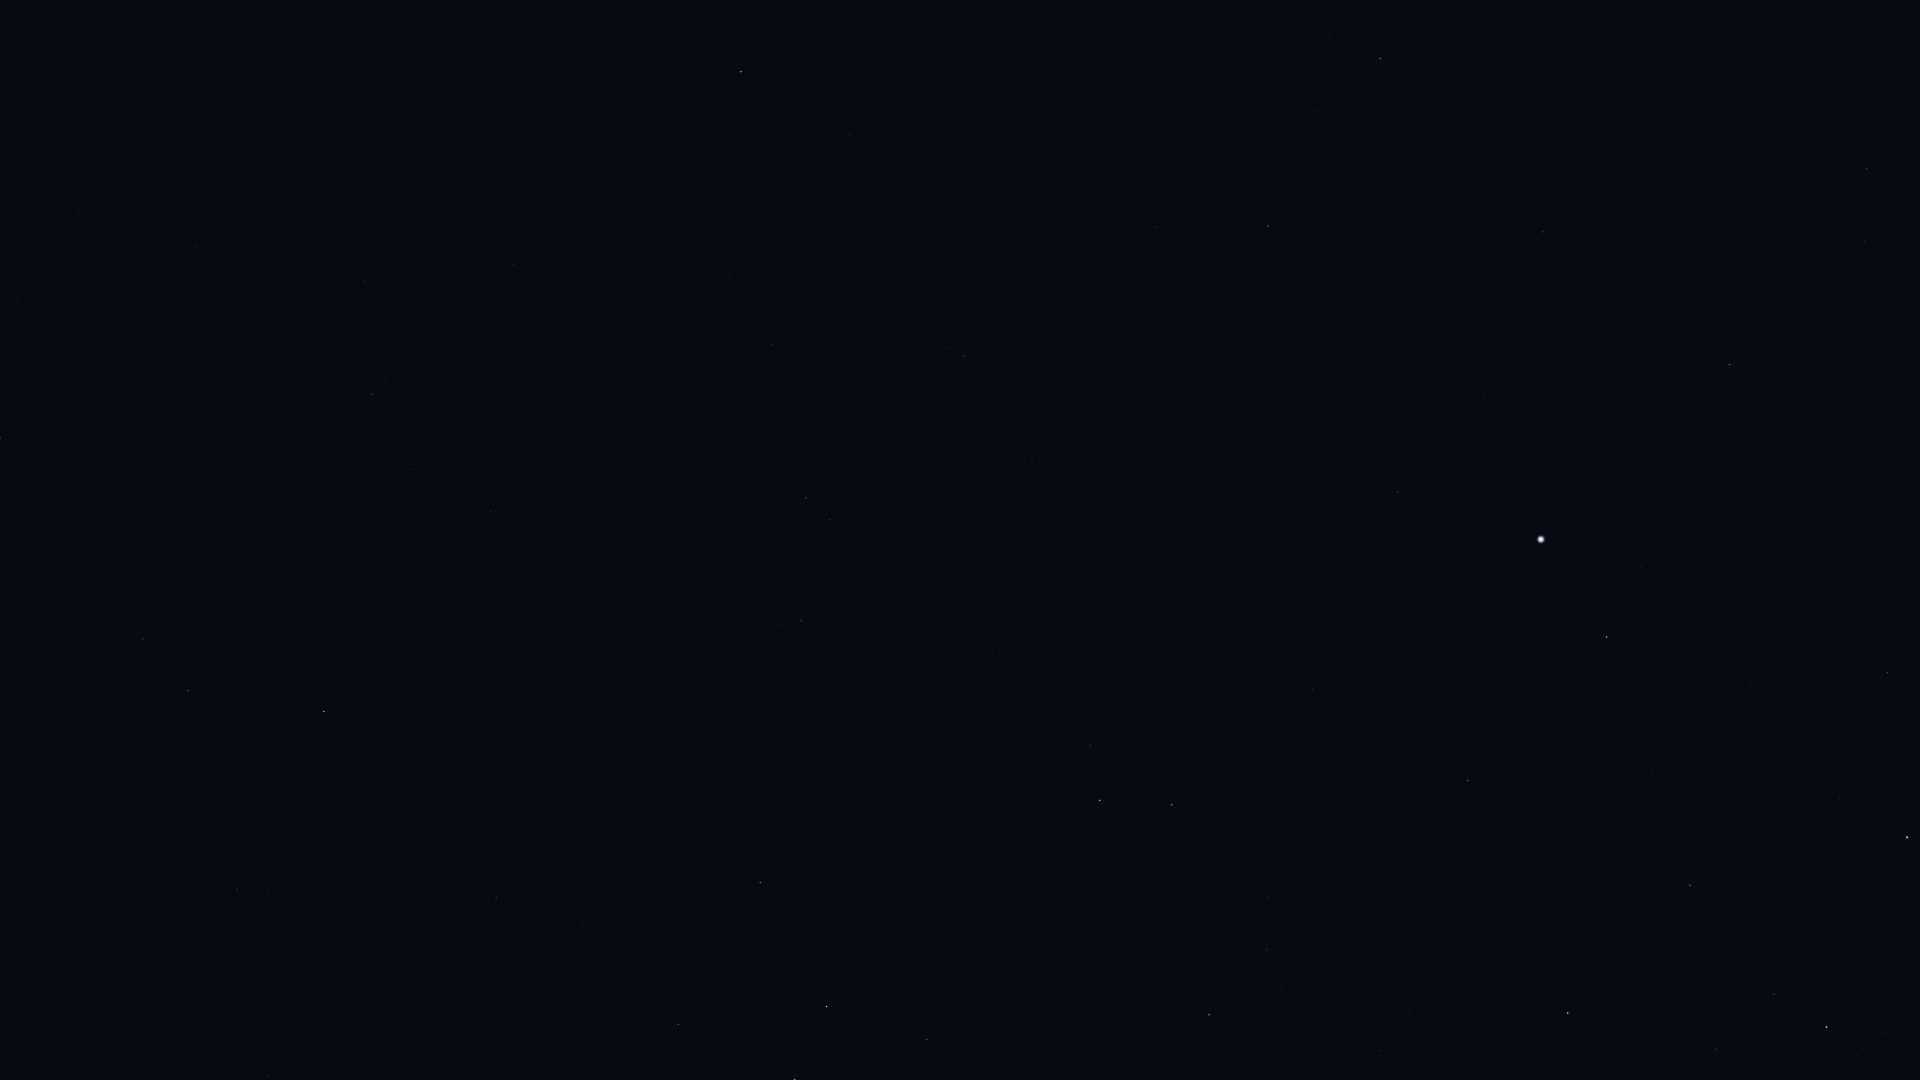

The data file committed next to this chart (first rows):
Star_ID, Name, X, Y
12843, HIP 12843, 197, 247
12961, Koeia, 309, 203
13147, HIP 13147, 536, 112
15474, Angetenar, 272, 251
13701, Azha, 0, 438
13847, Acamar, 741, 72
13993, Ayeyarwady, 293, 304
14146, HIP 14146, 365, 281
14879, Dalim, 513, 265
15197, Zibal, 66, 552
15510, HIP 15510, 849, 134
15578, Intan, 642, 249
16537, Ran, 143, 639
16611, HIP 16611, 414, 469
17096, Tupi, 1109, 89
17378, Rana, 188, 690
17651, HIP 17651, 491, 512
17797, HIP 17797, 799, 322
17874, HIP 17874, 772, 344
18543, Zaurak, 324, 711
18597, HIP 18597, 1330, 34
19587, Beid, 237, 889
19747, HIP 19747, 964, 356
19780, HIP 19780, 1380, 58
19849, Keid, 268, 893
19893, HIP 19893, 1155, 227
19921, HIP 19921, 1317, 111
21248, Beemim, 830, 519
21060, HIP 21060, 1063, 376
21281, HIP 21281, 1268, 226
21393, Theemin, 801, 621
21444, HIP 21444, 268, 1076
21594, Sceptrum, 496, 897
21770, HIP 21770, 1032, 459
21861, HIP 21861, 947, 540
22491, Mouhoun, 737, 784
23685, HIP 23685, 760, 882
24305, HIP 24305, 678, 1024
25606, Nihal, 827, 1006
25859, HIP 25859, 1090, 745
26069, HIP 26069, 1543, 232
26380, Bubup, 1736, 1
26634, Phact, 1100, 800
27100, HIP 27100, 1621, 184
27321, HIP 27321, 1398, 492
27530, HIP 27530, 1484, 394
27628, Wazn, 1172, 805
27890, HIP 27890, 1601, 256
28199, HIP 28199, 1190, 835
28328, HIP 28328, 1312, 689
29034, Elkurud, 1261, 826
29550, Amadioha, 1176, 996
30122, Furud, 1209, 1015
30277, HIP 30277, 1267, 949
30438, Canopus, 1541, 539
31685, HIP 31685, 1467, 780
31895, Nosaxa, 1544, 665
32607, HIP 32607, 1730, 365
32759, HIP 32759, 1380, 1051
32768, HIP 32768, 1607, 637
... 6 more rows
